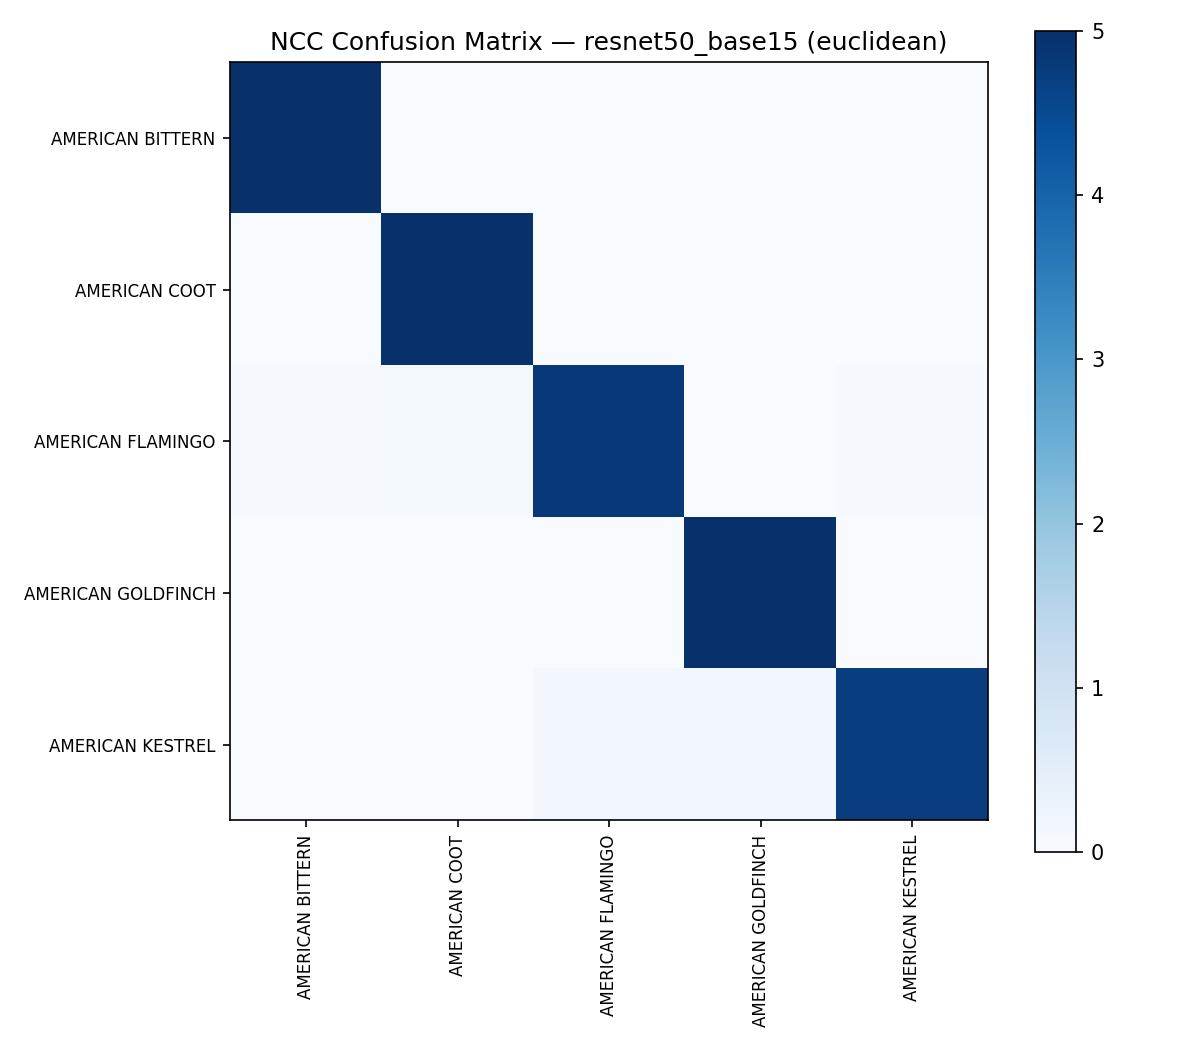

The data file committed next to this chart (first rows):
, AMERICAN BITTERN, AMERICAN COOT, AMERICAN FLAMINGO, AMERICAN GOLDFINCH, AMERICAN KESTREL
AMERICAN BITTERN, 3000, 0.0, 0.0, 0.0, 0.0
AMERICAN COOT, 0.0, 3000, 0.0, 0.0, 0.0
AMERICAN FLAMINGO, 29.0, 43.0, 2895, 0.0, 33.0
AMERICAN GOLDFINCH, 0.0, 0.0, 0.0, 3000, 0.0
AMERICAN KESTREL, 8.0, 2.0, 72.0, 92.0, 2826
